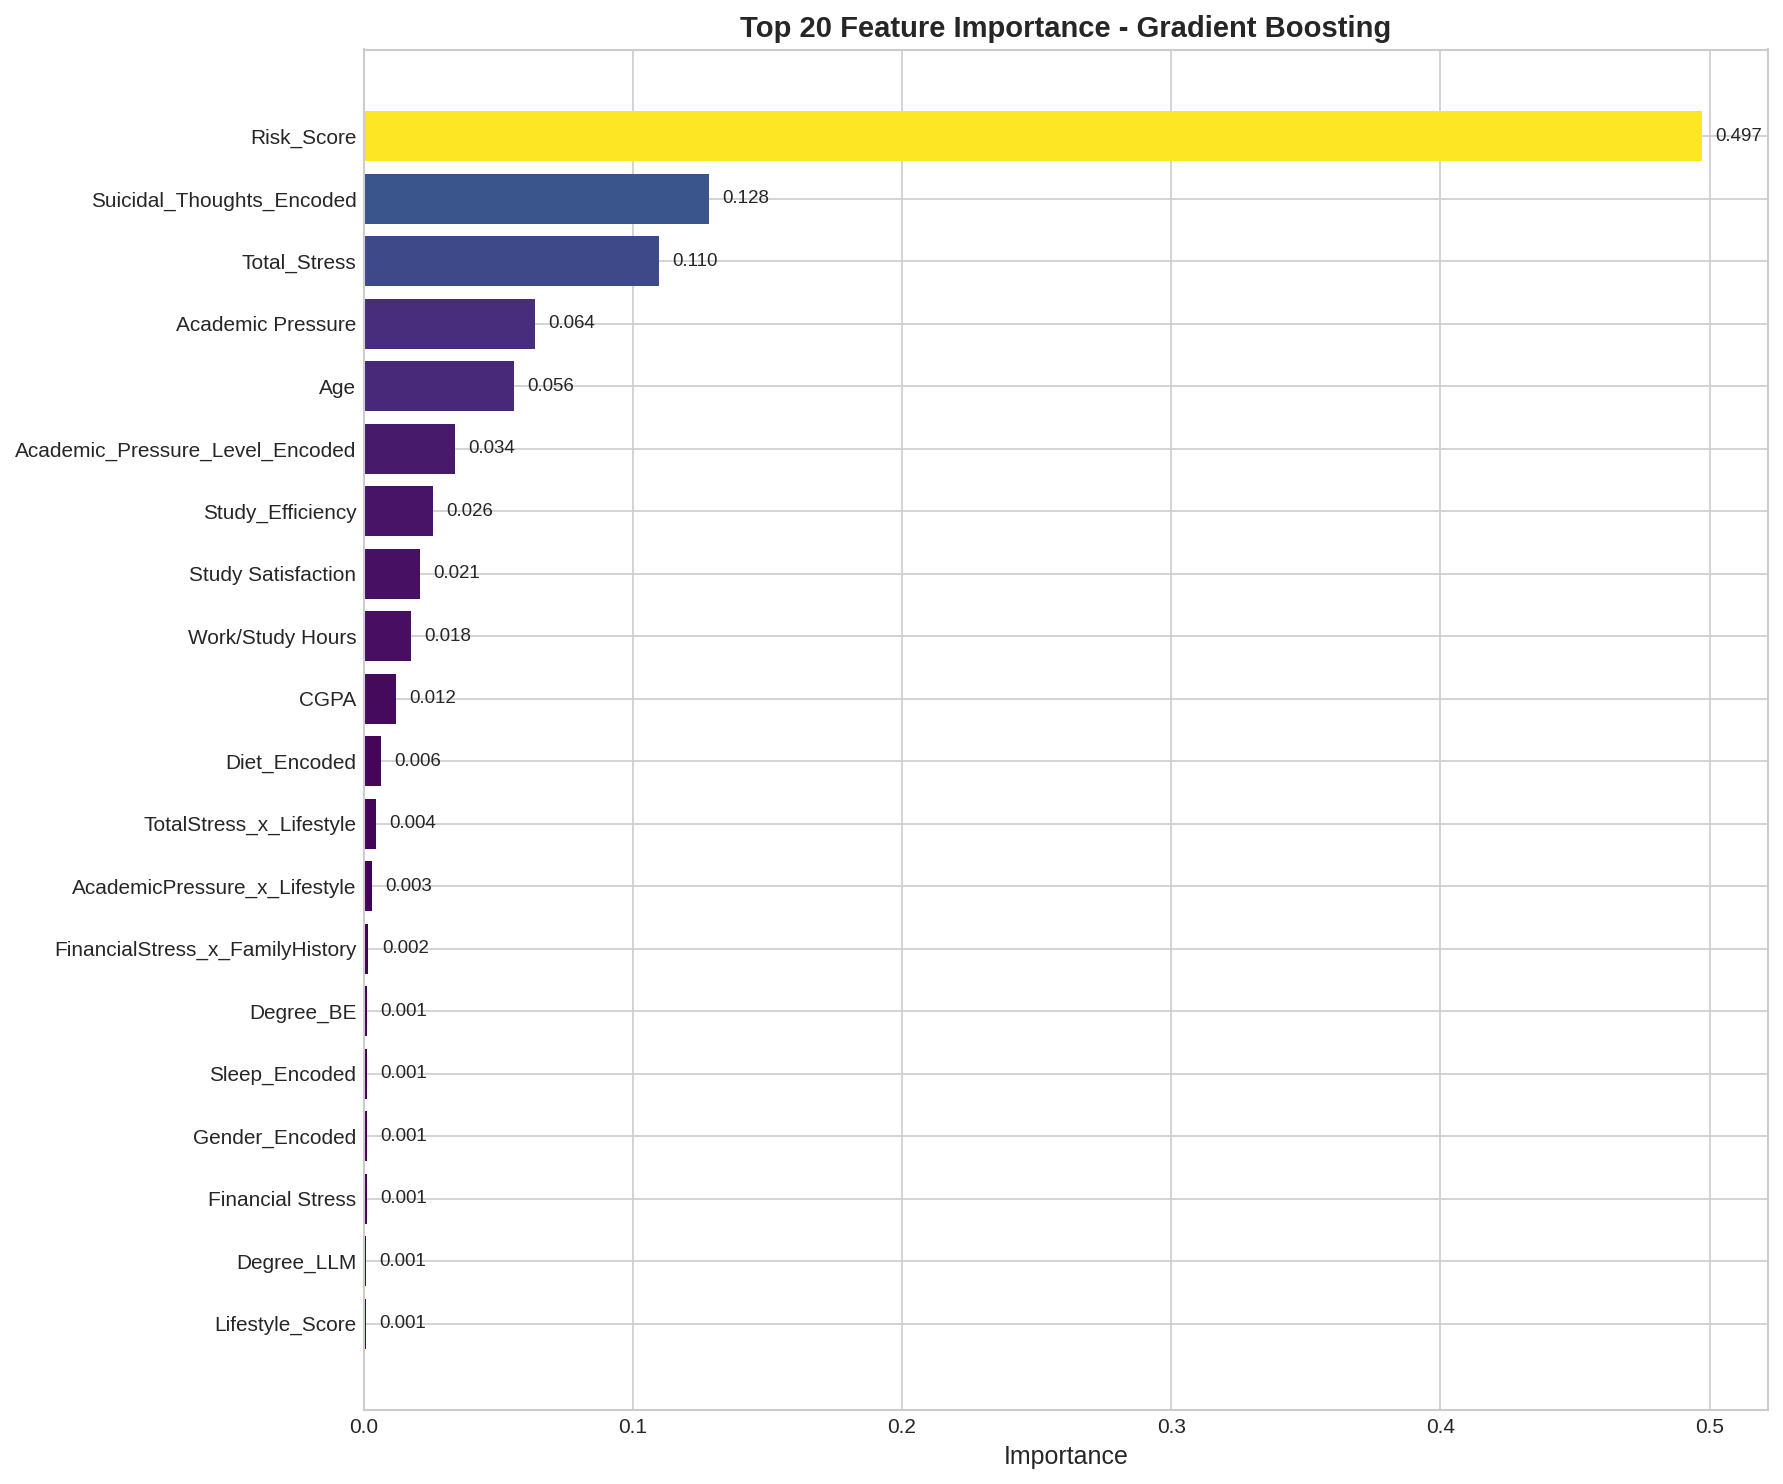

Values plotted in this chart, from the file beside it:
Feature, Importance, Rank
Risk_Score, 0.497, 1
Suicidal_Thoughts_Encoded, 0.1283, 2
Total_Stress, 0.1096, 3
Academic Pressure, 0.06365, 4
Age, 0.05585, 5
Academic_Pressure_Level_Encoded, 0.03381, 6
Study_Efficiency, 0.02575, 7
Study Satisfaction, 0.02087, 8
Work/Study Hours, 0.01765, 9
CGPA, 0.01207, 10
Diet_Encoded, 0.006472, 11
TotalStress_x_Lifestyle, 0.004492, 12
AcademicPressure_x_Lifestyle, 0.003126, 13
FinancialStress_x_FamilyHistory, 0.001725, 14
Degree_BE, 0.001325, 15
Sleep_Encoded, 0.001271, 16
Gender_Encoded, 0.001255, 17
Financial Stress, 0.001201, 18
Degree_LLM, 0.0009577, 19
Lifestyle_Score, 0.0008215, 20
Family_History_Encoded, 0.0007974, 21
Degree_MBBS, 0.0007622, 22
Degree_MSc, 0.000702, 23
Degree_MA, 0.0006898, 24
Degree_LLB, 0.00068, 25
Degree_ME, 0.00062, 26
Degree_BCA, 0.0005923, 27
Degree_Others, 0.0005866, 28
Degree_B.Pharm, 0.0005528, 29
Degree_BHM, 0.0005441, 30
Degree_'Class 12', 0.0005335, 31
Degree_B.Arch, 0.0005186, 32
Degree_BA, 0.0004614, 33
Degree_MD, 0.0004487, 34
Degree_M.Pharm, 0.0004329, 35
Degree_BBA, 0.0004161, 36
Degree_B.Tech, 0.0004146, 37
Degree_B.Com, 0.0004128, 38
Degree_PhD, 0.0004095, 39
Financial_Stress_Level_Encoded, 0.0003755, 40
Degree_BSc, 0.0003627, 41
Degree_MCA, 0.0003623, 42
Degree_M.Tech, 0.0003159, 43
Degree_B.Ed, 0.0001936, 44
Degree_MHM, 0.0001927, 45
Degree_MBA, 0.0001859, 46
Degree_M.Com, 0.0001837, 47
Degree_M.Ed, 0.0001069, 48
Is_Class12, 0.0, 49
